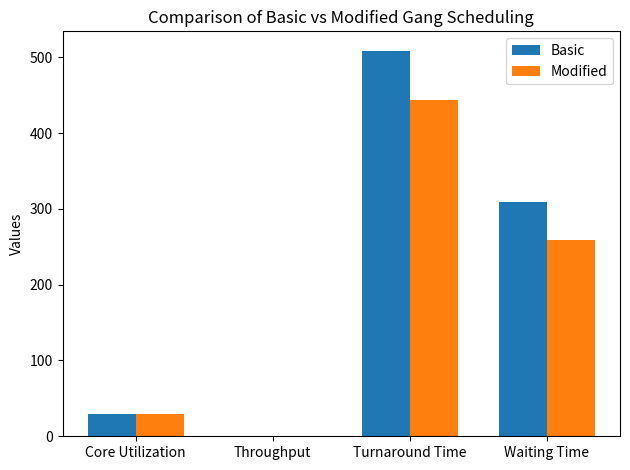

Write Python code to recreate this figure.
import matplotlib.pyplot as plt
import numpy as np

# ---------------------------
# 1) Data for the 64-gangs run
# ---------------------------
basic_core_util_64 = np.mean([46.2707182320442, 51.93370165745856, 50.41436464088398, 56.62983425414365, 50.41436464088398, 55.24861878453039, 55.52486187845304, 57.87292817679558, 43.92265193370166, 39.77900552486188, 44.751381215469614, 32.32044198895028, 44.889502762430936, 53.31491712707182, 47.3756906077348, 47.09944751381215, 55.52486187845304, 38.67403314917127, 49.033149171270715, 41.988950276243095, 40.055248618784525, 51.79558011049724, 37.29281767955801, 39.08839779005525, 45.85635359116022, 50.0, 51.51933701657458, 46.54696132596685, 43.508287292817684, 38.950276243093924, 51.51933701657458, 51.93370165745856, 52.48618784530387, 21.54696132596685, 36.87845303867403, 31.629834254143645, 17.955801104972377, 27.071823204419886, 23.066298342541437, 19.613259668508288, 19.88950276243094, 29.005524861878452, 20.58011049723757, 19.88950276243094, 7.320441988950275, 2.7624309392265194, 3.7292817679558015, 3.591160220994475, 0.0, 0.0, 0.0, 0.0, 0.0, 0.0, 0.0, 0.0, 0.0, 0.0, 0.0, 0.0, 0.0, 0.0, 0.0, 0.0])
modified_core_util_64 = np.mean([51.355932203389834, 67.45762711864407, 44.91525423728814, 78.98305084745762, 62.20338983050847, 61.694915254237294, 62.881355932203384, 55.08474576271186, 60.67796610169491, 48.644067796610166, 63.72881355932203, 50.50847457627119, 52.3728813559322, 58.47457627118644, 64.57627118644068, 67.11864406779661, 46.271186440677965, 57.28813559322033, 62.03389830508475, 62.54237288135593, 49.83050847457628, 55.59322033898305, 49.66101694915254, 63.22033898305085, 51.186440677966104, 64.0677966101695, 67.28813559322035, 62.03389830508475, 51.864406779661024, 47.45762711864407, 46.779661016949156, 54.40677966101695, 54.40677966101695, 26.949152542372882, 52.20338983050847, 33.89830508474576, 32.71186440677966, 26.440677966101696, 38.813559322033896, 31.186440677966104, 27.288135593220336, 26.779661016949152, 30.16949152542373, 26.949152542372882, 7.966101694915253, 9.830508474576272, 0.0, 0.0, 0.0, 0.0, 0.0, 0.0, 0.0, 0.0, 0.0, 0.0, 0.0, 0.0, 0.0, 0.0, 0.0, 0.0])
basic_throughput_64 = 0.21
modified_throughput_64 = 0.26
basic_gang_response_64 = np.mean([0, 0, 0, 0, 0, 0, 0, 0, 0, 0, 0, 0, 0, 0, 0, 0, 40, 40, 40, 40, 40, 40, 40, 40, 40, 40, 40, 40, 40, 40, 40, 40, 80, 80, 80, 80, 80, 80, 80, 80, 80, 80, 80, 80, 80, 80, 80, 80, 120, 120, 120, 120, 120, 120, 120, 120, 120, 120, 120, 120, 120, 120, 120])
modified_gang_response_64 = np.mean([0, 0, 0, 0, 0, 0, 0, 0, 0, 0, 0, 0, 0, 0, 0, 0, 40, 40, 40, 40, 40, 40, 40, 40, 40, 40, 40, 40, 40, 40, 40, 40, 80, 80, 80, 80, 80, 80, 80, 80, 80, 80, 80, 80, 80, 80, 80, 80, 120, 120, 120, 120, 120, 120, 120, 120, 120, 120, 120, 120, 120, 120, 120])
basic_gang_turnaround_64 = np.mean([480, 576, 565, 561, 458, 170, 595, 457, 466, 348, 479, 344, 467, 584, 586, 561, 501, 493, 323, 516, 562, 642, 495, 395, 397, 371, 673, 376, 574, 590, 582, 567, 213, 508, 692, 630, 396, 544, 612, 632, 645, 276, 259, 691, 434, 421, 110, 415, 549, 422, 635, 641, 700, 637, 667, 309, 639, 724, 669, 449, 551, 604, 634])
modified_gang_turnaround_64 = np.mean([471, 469, 460, 521, 455, 170, 480, 457, 346, 348, 463, 341, 360, 463, 477, 450, 461, 448, 237, 471, 492, 506, 487, 395, 394, 239, 553, 230, 518, 511, 506, 496, 213, 505, 494, 547, 381, 489, 488, 516, 515, 276, 252, 544, 431, 418, 110, 415, 545, 422, 561, 541, 590, 579, 564, 309, 558, 553, 572, 312, 423, 559, 580])
basic_gang_waiting_64 = np.mean([200.0, 360.0, 300.0, 213.33333333333334, 266.6666666666667, 120.0, 320.0, 280.0, 266.6666666666667, 210.0, 220.0, 240.0, 293.3333333333333, 310.0, 320.0, 333.3333333333333, 240.0, 293.3333333333333, 240.0, 360.0, 320.0, 300.0, 360.0, 280.0, 280.0, 280.0, 440.0, 280.0, 380.0, 346.6666666666667, 340.0, 300.0, 160.0, 360.0, 306.6666666666667, 330.0, 280.0, 360.0, 320.0, 346.6666666666667, 360.0, 200.0, 200.0, 440.0, 320.0, 290.0, 80.0, 320.0, 373.3333333333333, 260.0, 413.3333333333333, 360.0, 440.0, 386.6666666666667, 410.0, 240.0, 340.0, 400.0, 440.0, 360.0, 380.0, 340.0, 400.0])
modified_gang_waiting_64 = np.mean([165.5, 225.5, 247.5, 200.0, 256.3333333333333, 120.0, 275.6666666666667, 279.5, 224.0, 208.75, 191.25, 237.0, 171.66666666666666, 240.0, 265.5, 245.33333333333334, 218.25, 233.66666666666666, 154.0, 315.0, 267.3333333333333, 232.0, 352.0, 280.0, 275.0, 149.0, 320.0, 134.0, 297.0, 314.6666666666667, 302.0, 249.5, 160.0, 357.0, 238.33333333333334, 294.75, 265.0, 280.75, 253.0, 289.0, 270.0, 200.0, 193.0, 293.0, 317.0, 253.75, 80.0, 320.0, 312.0, 258.5, 388.3333333333333, 282.3333333333333, 330.0, 365.3333333333333, 325.25, 240.0, 268.5, 291.5, 363.0, 223.0, 289.5, 317.0, 369.5])

# ---------------------------
# 2) Data for the 83-gangs run
# ---------------------------
basic_core_util_83 = [55.42035398230089, 49.557522123893804, 39.491150442477874, 51.10619469026548, 54.64601769911505, 53.429203539823014, 54.424778761061944, 46.1283185840708, 50.66371681415929, 53.09734513274337, 50.995575221238944, 49.557522123893804, 49.889380530973455, 44.57964601769911, 30.641592920353983, 42.69911504424779, 44.57964601769911, 40.376106194690266, 47.78761061946903, 48.56194690265487, 49.11504424778761, 48.56194690265487, 48.11946902654867, 44.02654867256637, 50.995575221238944, 43.47345132743363, 52.54424778761062, 46.68141592920354, 46.68141592920354, 47.123893805309734, 46.570796460176986, 54.64601769911505, 47.34513274336283, 57.9646017699115, 50.22123893805309, 34.623893805309734, 43.80530973451327, 28.42920353982301, 49.00442477876106, 33.29646017699115, 22.123893805309734, 24.225663716814157, 15.376106194690264, 10.287610619469026, 4.977876106194691, 8.738938053097344, 4.756637168141593, 0.33185840707964603, 0.0, 3.8716814159292032, 0.0, 0.0, 0.0, 0.0, 0.0, 0.0, 0.0, 0.0, 0.0, 0.0, 0.0, 0.0, 0.0, 0.0]
modified_core_util_83 = [52.39948119325552, 66.14785992217898, 48.63813229571984, 68.48249027237354, 61.348897535667966, 58.754863813229576, 62.905317769130995, 64.07263294422827, 66.53696498054474, 57.32814526588845, 61.99740596627756, 55.12321660181583, 53.43709468223087, 50.3242542153048, 50.97276264591439, 60.18158236057069, 51.75097276264592, 51.49156939040207, 51.36186770428015, 62.2568093385214, 64.85084306095979, 58.2360570687419, 55.382619974059665, 60.05188067444877, 49.15693904020752, 44.22827496757458, 50.713359273670555, 61.608300907911804, 46.69260700389105, 49.6757457846952, 56.809338521400775, 39.29961089494164, 53.17769130998703, 71.33592736705577, 42.4124513618677, 49.6757457846952, 43.96887159533074, 48.119325551232166, 46.69260700389105, 36.57587548638132, 28.27496757457847, 36.057068741893644, 12.97016861219196, 17.898832684824903, 12.710765239948119, 2.7237354085603114, 11.284046692607005, 5.188067444876784, 3.24254215304799, 0.0, 1.8158236057068744, 0.0, 0.0, 0.0, 0.0, 0.0, 0.0, 0.0, 0.0, 0.0, 0.0, 0.0, 0.0, 0.0, 0.0, 0.0]
basic_throughput_83 = 0.23
modified_throughput_83 = 0.27
basic_gang_response_83 = [0, 0, 0, 0, 0, 0, 0, 0, 0, 0, 0, 0, 0, 0, 0, 0, 40, 40, 40, 40, 40, 40, 40, 40, 40, 40, 40, 40, 40, 40, 40, 40, 80, 80, 80, 80, 80, 80, 80, 80, 80, 80, 80, 80, 80, 80, 80, 80, 120, 120, 120, 120, 120, 120, 120, 120, 120, 120, 120, 120, 120, 120, 120, 120, 160, 160, 160, 160, 160, 160, 160, 160, 160, 160, 160, 160, 160, 160, 160, 160, 200, 200, 200]
modified_gang_response_83 = [0, 0, 0, 0, 0, 0, 0, 0, 0, 0, 0, 0, 0, 0, 0, 0, 40, 40, 40, 40, 40, 40, 40, 40, 40, 40, 40, 40, 40, 40, 40, 40, 80, 80, 80, 80, 80, 80, 80, 80, 80, 80, 80, 80, 80, 80, 80, 80, 120, 120, 120, 120, 120, 120, 120, 120, 120, 120, 120, 120, 120, 120, 120, 120, 160, 160, 160, 160, 160, 160, 160, 160, 160, 160, 160, 160, 160, 160, 160, 160, 200, 200, 200]
basic_gang_turnaround_83 = [591, 724, 889, 636, 403, 830, 440, 613, 617, 240, 419, 814, 455, 626, 280, 601, 475, 760, 758, 632, 456, 904, 266, 887, 479, 765, 606, 788, 255, 858, 660, 785, 773, 783, 878, 647, 505, 501, 786, 643, 875, 672, 680, 676, 784, 641, 695, 789, 686, 688, 711, 335, 884, 538, 885, 867, 709, 552, 148, 812, 852, 704, 705, 555, 828, 389, 863, 895, 734, 814, 760, 397, 575, 598, 850, 564, 730, 892, 430, 726, 826, 882, 828]
modified_gang_turnaround_83 = [659, 226, 646, 643, 278, 798, 679, 272, 467, 464, 511, 280, 669, 663, 493, 769, 508, 690, 827, 698, 707, 699, 518, 511, 699, 319, 689, 693, 827, 718, 823, 818, 709, 293, 534, 552, 805, 707, 525, 557, 713, 537, 814, 810, 868, 829, 810, 759, 357, 753, 594, 824, 756, 726, 822, 737, 810, 732, 740, 580, 373, 375, 724, 584, 604, 607, 378, 782, 779, 601, 788, 784, 819, 771, 619, 792, 621, 797, 796, 631, 826, 673, 675, 233, 678, 466, 802, 472, 761, 795, 473, 662, 770]
basic_gang_waiting_83 = [310.0, 400.0, 493.3333333333333, 400.0, 320.0, 410.0, 213.33333333333334, 480.0, 320.0, 160.0, 320.0, 370.0, 226.66666666666666, 280.0, 200.0, 400.0, 360.0, 460.0, 533.3333333333334, 420.0, 360.0, 600.0, 200.0, 510.0, 360.0, 426.6666666666667, 420.0, 466.6666666666667, 200.0, 500.0, 426.6666666666667, 530.0, 453.3333333333333, 506.6666666666667, 640.0, 520.0, 400.0, 320.0, 600.0, 520.0, 640.0, 333.3333333333333, 520.0, 520.0, 440.0, 400.0, 453.3333333333333, 440.0, 430.0, 420.0, 350.0, 280.0, 540.0, 360.0, 410.0, 600.0, 426.6666666666667, 360.0, 120.0, 640.0, 550.0, 420.0, 440.0, 380.0, 520.0, 320.0, 520.0, 560.0, 460.0, 520.0, 470.0, 320.0, 480.0, 320.0, 640.0, 400.0, 470.0, 620.0, 360.0, 540.0, 533.3333333333334, 626.6666666666666, 500.0]
modified_gang_waiting_83 = [305.75, 372.6666666666667, 316.6666666666667, 294.25, 133.0, 319.25, 204.66666666666666, 297.0, 183.66666666666666, 275.0, 326.6666666666667, 179.0, 440.0, 455.5, 294.0, 296.25, 274.5, 303.25, 597.0, 368.25, 342.25, 475.5, 264.6666666666667, 396.6666666666667, 438.25, 237.5, 345.3333333333333, 312.6666666666667, 373.5, 460.0, 384.5, 515.0, 378.5, 236.0, 440.0, 340.3333333333333, 426.75, 457.3333333333333, 440.0, 423.0, 365.3333333333333, 293.5, 448.0, 504.0, 496.5, 399.25, 503.25, 532.0, 277.0, 448.3333333333333, 389.5, 425.6666666666667, 598.0, 438.6666666666667, 562.0, 463.3333333333333, 494.0, 488.75, 460.0, 351.0, 320.0, 314.0, 556.0, 376.0, 516.5, 420.0, 320.0, 569.5, 640.0, 520.0, 560.0, 550.6666666666666, 581.3333333333334, 472.0, 439.5, 498.25, 502.0, 484.5, 556.0, 412.0, 545.5, 558.5, 460.0, 200.0, 552.3333333333334, 389.0, 600.0, 391.0, 598.0, 593.5, 377.0, 475.5, 522.25]

# ---------------------------
# 3) Data for the 95-gangs run
# ---------------------------
basic_core_util_95 = [43.83177570093458, 45.046728971962615, 47.19626168224299, 48.97196261682243, 47.28971962616823, 52.99065420560748, 51.6822429906542, 44.48598130841121, 45.32710280373832, 45.42056074766355, 48.22429906542056, 35.42056074766355, 52.71028037383177, 42.149532710280376, 53.83177570093458, 43.177570093457945, 37.28971962616822, 48.97196261682243, 37.75700934579439, 44.85981308411215, 42.242990654205606, 42.05607476635514, 41.77570093457944, 51.4018691588785, 44.48598130841121, 30.186915887850468, 42.523364485981304, 45.140186915887845, 41.86915887850468, 57.10280373831775, 30.467289719626166, 54.76635514018692, 39.81308411214953, 49.1588785046729, 40.373831775700936, 47.570093457943926, 39.626168224299064, 33.36448598130841, 25.794392523364486, 32.61682242990654, 31.68224299065421, 18.785046728971963, 18.13084112149533, 20.747663551401867, 19.065420560747665, 9.25233644859813, 4.859813084112149, 1.4018691588785046, 2.4299065420560746, 0.0, 0.0, 0.0, 0.0, 0.0, 0.0, 0.0, 0.0, 0.0, 0.0, 0.0, 0.0, 0.0, 0.0, 0.0]
modified_core_util_95 = [55.29953917050692, 59.21658986175116, 52.995391705069125, 56.22119815668203, 68.66359447004609, 49.65437788018433, 51.49769585253456, 56.336405529953915, 57.48847926267281, 60.59907834101382, 53.91705069124424, 60.023041474654384, 59.44700460829493, 53.45622119815668, 58.17972350230415, 64.63133640552995, 54.377880184331794, 57.25806451612904, 59.44700460829493, 49.53917050691244, 56.22119815668203, 53.2258064516129, 51.61290322580645, 52.30414746543779, 44.23963133640553, 57.14285714285714, 46.42857142857143, 55.29953917050692, 54.723502304147466, 66.82027649769586, 47.69585253456221, 57.373271889400925, 57.48847926267281, 42.626728110599075, 56.79723502304147, 60.483870967741936, 49.76958525345622, 36.86635944700461, 41.3594470046083, 42.857142857142854, 24.88479262672811, 22.119815668202765, 26.72811059907834, 20.852534562211982, 18.77880184331797, 14.631336405529954, 10.368663594470046, 3.8018433179723505, 0.0, 0.0, 0.0, 0.0, 0.0, 0.0, 0.0, 0.0, 0.0, 0.0, 0.0, 0.0, 0.0, 0.0, 0.0, 0.0]
basic_throughput_95 = 0.22
modified_throughput_95 = 0.27
basic_gang_response_95 = [0, 0, 0, 0, 0, 0, 0, 0, 0, 0, 0, 0, 0, 0, 0, 0, 40, 40, 40, 40, 40, 40, 40, 40, 40, 40, 40, 40, 40, 40, 40, 40, 80, 80, 80, 80, 80, 80, 80, 80, 80, 80, 80, 80, 80, 80, 80, 80, 120, 120, 120, 120, 120, 120, 120, 120, 120, 120, 120, 120, 120, 120, 120, 120, 160, 160, 160, 160, 160, 160, 160, 160, 160, 160, 160, 160, 160, 160, 160, 160, 200, 200, 200, 200, 200, 200, 200, 200, 200, 200, 200, 200, 200]
modified_gang_response_95 = [0, 0, 0, 0, 0, 0, 0, 0, 0, 0, 0, 0, 0, 0, 0, 0, 40, 40, 40, 40, 40, 40, 40, 40, 40, 40, 40, 40, 40, 40, 40, 40, 80, 80, 80, 80, 80, 80, 80, 80, 80, 80, 80, 80, 80, 80, 80, 80, 120, 120, 120, 120, 120, 120, 120, 120, 120, 120, 120, 120, 120, 120, 120, 120, 160, 160, 160, 160, 160, 160, 160, 160, 160, 160, 160, 160, 160, 160, 160, 160, 200, 200, 200, 200, 200, 200, 200, 200, 200, 200, 200, 200, 200]
basic_gang_turnaround_95 = [829, 230, 825, 643, 469, 1025, 850, 465, 1014, 514, 683, 501, 709, 707, 493, 1069, 719, 954, 950, 938, 707, 983, 711, 511, 706, 319, 689, 936, 880, 978, 874, 937, 854, 297, 534, 745, 929, 760, 525, 734, 857, 893, 918, 985, 1070, 991, 919, 969, 360, 995, 791, 907, 800, 910, 910, 778, 909, 797, 780, 798, 373, 381, 888, 780, 610, 607, 378, 787, 819, 601, 828, 986, 975, 832, 619, 839, 639, 895, 948, 675, 999, 676, 675, 233, 810, 477, 950, 641, 803, 928, 656, 671, 942]
modified_gang_turnaround_95 = [659, 226, 646, 643, 278, 798, 679, 272, 467, 464, 511, 280, 669, 663, 493, 769, 508, 690, 827, 698, 707, 699, 518, 511, 699, 319, 689, 693, 827, 718, 823, 818, 709, 293, 534, 552, 805, 707, 525, 557, 713, 537, 814, 810, 868, 829, 810, 759, 357, 753, 594, 824, 756, 726, 822, 737, 810, 732, 740, 580, 373, 375, 724, 584, 604, 607, 378, 782, 779, 601, 788, 784, 819, 771, 619, 792, 621, 797, 796, 631, 826, 673, 675, 233, 678, 466, 802, 472, 761, 795, 473, 662, 770]
basic_gang_waiting_95 = [510.0, 160.0, 380.0, 413.3333333333333, 240.0, 670.0, 540.0, 280.0, 373.3333333333333, 300.0, 386.6666666666667, 400.0, 470.0, 480.0, 400.0, 460.0, 380.0, 470.0, 720.0, 520.0, 440.0, 700.0, 453.3333333333333, 400.0, 450.0, 240.0, 413.3333333333333, 466.6666666666667, 460.0, 720.0, 400.0, 660.0, 460.0, 240.0, 440.0, 546.6666666666666, 470.0, 493.3333333333333, 440.0, 600.0, 413.3333333333333, 390.0, 500.0, 680.0, 620.0, 480.0, 620.0, 706.6666666666666, 280.0, 586.6666666666666, 550.0, 453.3333333333333, 640.0, 560.0, 640.0, 480.0, 666.6666666666666, 560.0, 480.0, 493.3333333333333, 320.0, 320.0, 720.0, 580.0, 520.0, 420.0, 320.0, 610.0, 680.0, 520.0, 573.3333333333334, 720.0, 653.3333333333334, 626.6666666666666, 440.0, 520.0, 520.0, 540.0, 660.0, 426.6666666666667, 660.0, 560.0, 460.0, 200.0, 600.0, 400.0, 666.6666666666666, 560.0, 620.0, 660.0, 560.0, 480.0, 600.0]
modified_gang_waiting_95 = [410.5, 156.0, 335.25, 413.3333333333333, 190.5, 509.0, 379.75, 177.0, 183.66666666666666, 275.0, 326.6666666666667, 179.0, 440.0, 455.5, 294.0, 296.25, 274.5, 303.25, 597.0, 368.25, 342.25, 475.5, 264.6666666666667, 396.6666666666667, 438.25, 237.5, 345.3333333333333, 312.6666666666667, 373.5, 460.0, 384.5, 515.0, 378.5, 236.0, 440.0, 340.3333333333333, 426.75, 457.3333333333333, 440.0, 423.0, 365.3333333333333, 293.5, 448.0, 504.0, 496.5, 399.25, 503.25, 532.0, 277.0, 448.3333333333333, 389.5, 425.6666666666667, 598.0, 438.6666666666667, 562.0, 463.3333333333333, 494.0, 488.75, 460.0, 351.0, 320.0, 314.0, 556.0, 376.0, 516.5, 420.0, 320.0, 569.5, 640.0, 520.0, 560.0, 550.6666666666666, 581.3333333333334, 472.0, 439.5, 498.25, 502.0, 484.5, 556.0, 412.0, 545.5, 558.5, 460.0, 200.0, 552.3333333333334, 389.0, 600.0, 391.0, 598.0, 593.5, 377.0, 475.5, 522.25]

###############################################################################
# 4) PLOTTING: for each scenario, we make 5 distinct charts:
#     (1) core utilization line chart
#     (2) throughput bar chart
#     (3) gang response line chart
#     (4) gang turnaround line chart
#     (5) gang waiting line chart
###############################################################################


# Example data (you would substitute your own averages)
labels = ['Core Utilization', 'Throughput', 'Turnaround Time', 'Waiting Time']
basic_means = [basic_core_util_64, basic_throughput_64, basic_gang_turnaround_64, basic_gang_waiting_64]
modified_means = [basic_core_util_64, modified_throughput_64, modified_gang_turnaround_64, modified_gang_waiting_64]

x = np.arange(len(labels))  # Label locations
width = 0.35  # Bar width

fig, ax = plt.subplots()
rects1 = ax.bar(x - width/2, basic_means, width, label='Basic')
rects2 = ax.bar(x + width/2, modified_means, width, label='Modified')

# Add some text for labels, title, and axes
ax.set_ylabel('Values')
ax.set_title('Comparison of Basic vs Modified Gang Scheduling')
ax.set_xticks(x)
ax.set_xticklabels(labels)
ax.legend()

fig.tight_layout()
plt.show()



# def plot_scenario(
#     scenario_label,
#     basic_core_util, modified_core_util,
#     basic_throughput, modified_throughput,
#     basic_resp, modified_resp,
#     basic_ta, modified_ta,
#     basic_wait, modified_wait
# ):
#     """
#     Creates 5 separate figures for the given scenario (64, 83, or 95).
#     """
#     import matplotlib.pyplot as plt
#     import numpy as np
    
#     # Chart 1: Core Utilization (line chart)
#     plt.figure()
#     x_vals = range(len(basic_core_util))
#     plt.plot(x_vals, basic_core_util, label='Basic', marker='o')
#     plt.plot(x_vals, modified_core_util, label='Modified', marker='x')
#     plt.xlabel("Core Index")
#     plt.ylabel("Utilization (%)")
#     plt.title(f"{scenario_label} Gangs - Core Utilization")
#     plt.legend()
#     plt.show()
    
#     # Chart 2: Throughput (2-bar chart)
#     plt.figure()
#     vals = [basic_throughput, modified_throughput]
#     labels = ["Basic", "Modified"]
#     plt.bar(labels, vals)
#     plt.ylabel("Processes / unit time")
#     plt.title(f"{scenario_label} Gangs - System Throughput")
#     for i, v in enumerate(vals):
#         plt.text(i, v + 0.001, f"{v:.2f}", ha='center')
#     plt.show()
    
#     # Chart 3: Gang Response Times (line chart)
#     plt.figure()
#     x_vals = range(len(basic_resp))
#     plt.plot(x_vals, basic_resp, label='Basic', marker='o')
#     plt.plot(x_vals, modified_resp, label='Modified', marker='x')
#     plt.xlabel("Gang Index")
#     plt.ylabel("Response Time")
#     plt.title(f"{scenario_label} Gangs - Gang Response Times")
#     plt.legend()
#     plt.show()
    
#     # Chart 4: Gang Turnaround Times (line chart)
#     plt.figure()
#     x_vals = range(len(basic_ta))
#     plt.plot(x_vals, basic_ta, label='Basic', marker='o')
#     plt.plot(x_vals, modified_ta, label='Modified', marker='x')
#     plt.xlabel("Gang Index")
#     plt.ylabel("Turnaround Time")
#     plt.title(f"{scenario_label} Gangs - Gang Turnaround Times")
#     plt.legend()
#     plt.show()
    
#     # Chart 5: Gang Waiting Times (line chart)
#     plt.figure()
#     x_vals = range(len(basic_wait))
#     plt.plot(x_vals, basic_wait, label='Basic', marker='o')
#     plt.plot(x_vals, modified_wait, label='Modified', marker='x')
#     plt.xlabel("Gang Index")
#     plt.ylabel("Waiting Time")
#     plt.title(f"{scenario_label} Gangs - Gang Waiting Times")
#     plt.legend()
#     plt.show()


# # ----------------------------------------------------
# # 5) Actually generate the plots for each scenario
# # ----------------------------------------------------
# plot_scenario(
#     "64",
#     basic_core_util_64, modified_core_util_64,
#     basic_throughput_64, modified_throughput_64,
#     basic_gang_response_64, modified_gang_response_64,
#     basic_gang_turnaround_64, modified_gang_turnaround_64,
#     basic_gang_waiting_64, modified_gang_waiting_64
# )

# plot_scenario(
#     "83",
#     basic_core_util_83, modified_core_util_83,
#     basic_throughput_83, modified_throughput_83,
#     basic_gang_response_83, modified_gang_response_83,
#     basic_gang_turnaround_83, modified_gang_turnaround_83,
#     basic_gang_waiting_83, modified_gang_waiting_83
# )

# plot_scenario(
#     "95",
#     basic_core_util_95, modified_core_util_95,
#     basic_throughput_95, modified_throughput_95,
#     basic_gang_response_95, modified_gang_response_95,
#     basic_gang_turnaround_95, modified_gang_turnaround_95,
#     basic_gang_waiting_95, modified_gang_waiting_95
# )
